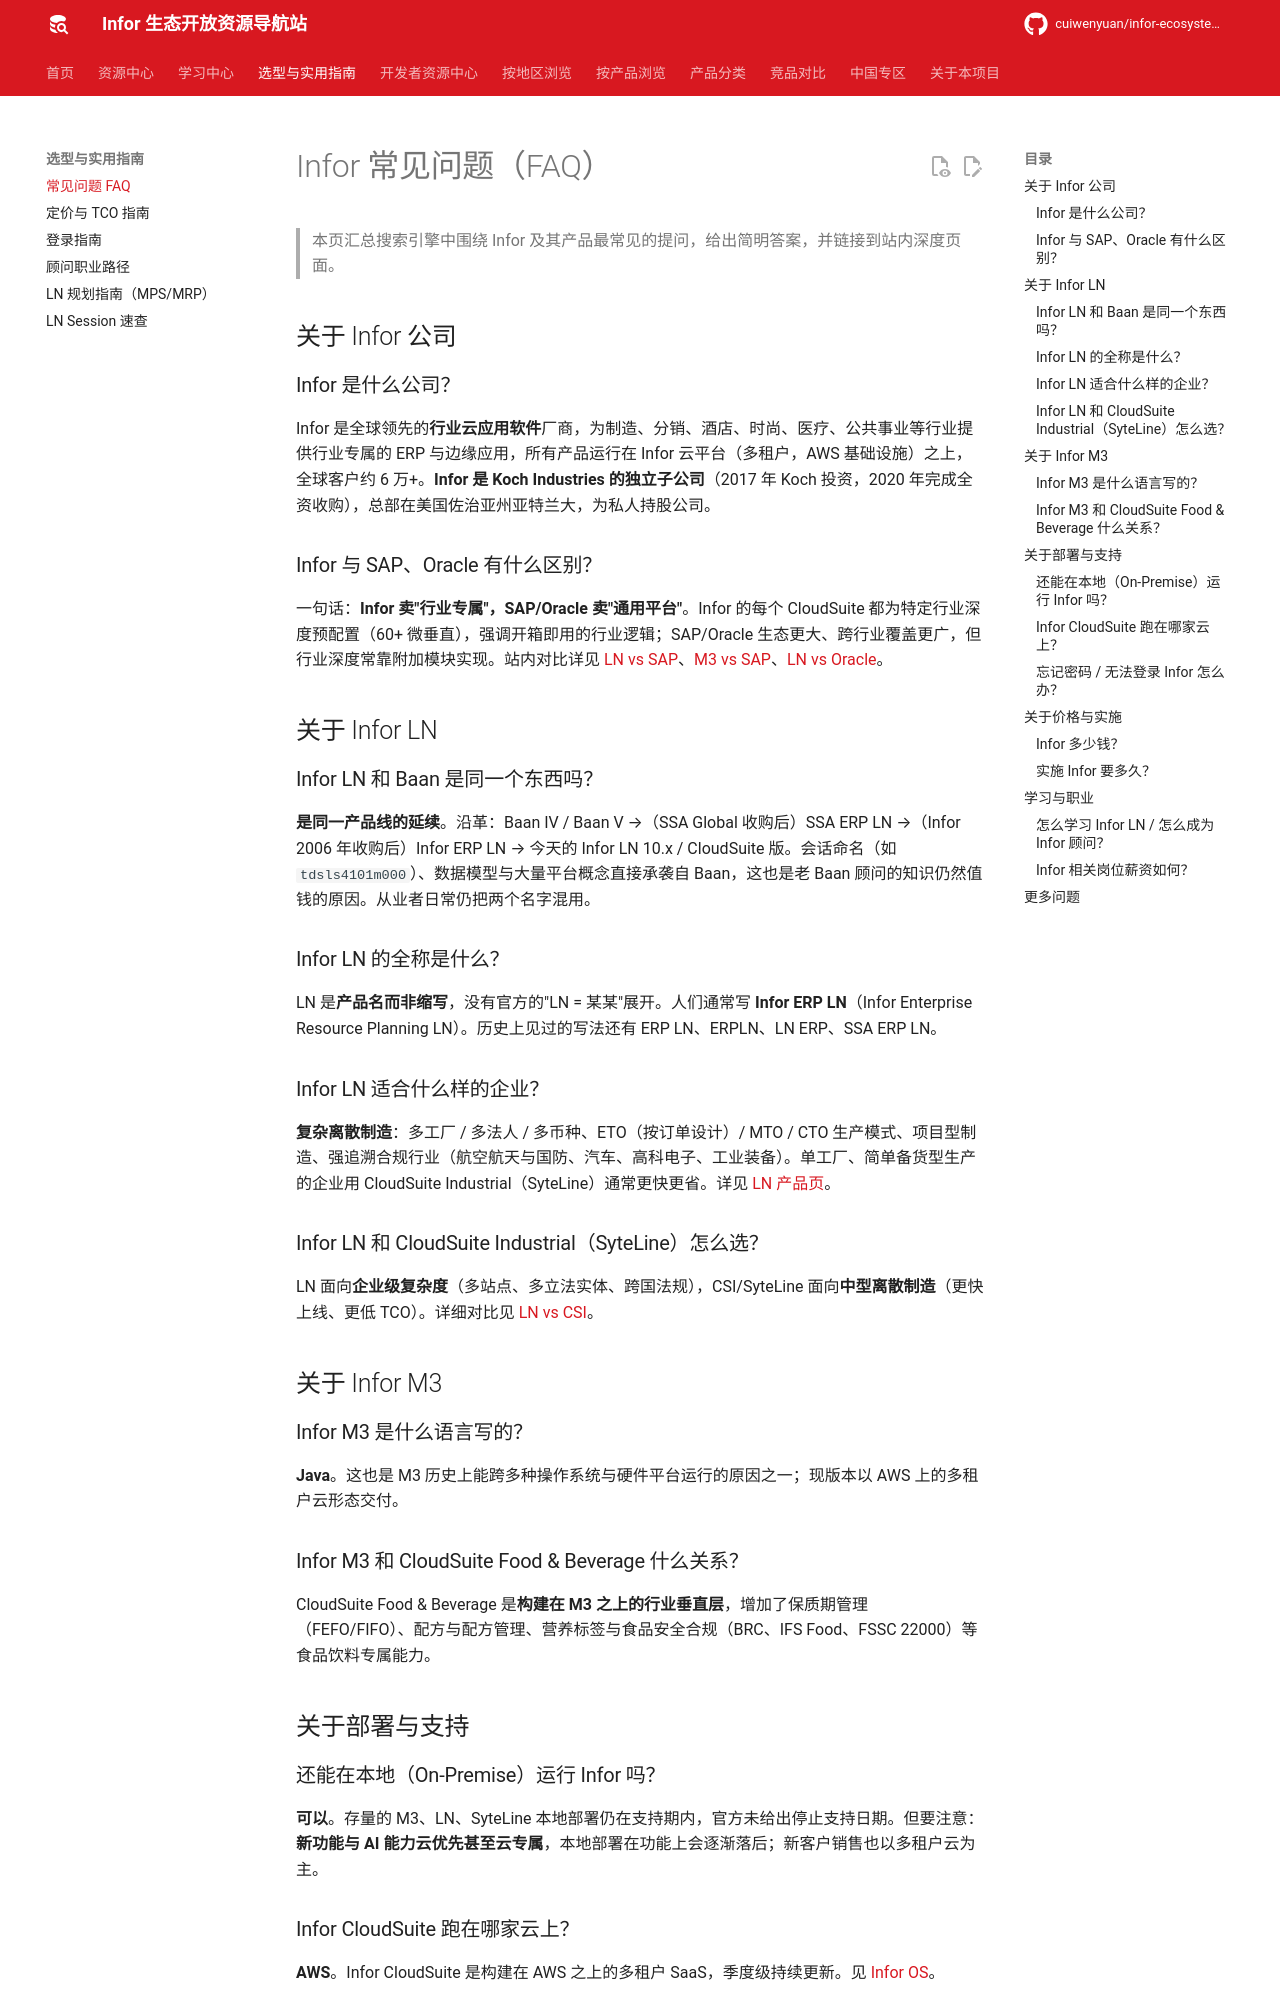

repository: cuiwenyuan/infor-ecosystem-open-resources · page: resources/infor-faq/index.html · generator: mkdocs

---
description: Infor 常见问题解答：Infor 是什么、LN 与 Baan 的关系、LN 全称、能否本地部署、M3 什么语言写的、适合谁用等高频问题
---

# Infor 常见问题（FAQ）

> 本页汇总搜索引擎中围绕 Infor 及其产品最常见的提问，给出简明答案，并链接到站内深度页面。

## 关于 Infor 公司

### Infor 是什么公司？
Infor 是全球领先的**行业云应用软件**厂商，为制造、分销、酒店、时尚、医疗、公共事业等行业提供行业专属的 ERP 与边缘应用，所有产品运行在 Infor 云平台（多租户，AWS 基础设施）之上，全球客户约 6 万+。**Infor 是 Koch Industries 的独立子公司**（2017 年 Koch 投资，2020 年完成全资收购），总部在美国佐治亚州亚特兰大，为私人持股公司。

### Infor 与 SAP、Oracle 有什么区别？
一句话：**Infor 卖"行业专属"，SAP/Oracle 卖"通用平台"**。Infor 的每个 CloudSuite 都为特定行业深度预配置（60+ 微垂直），强调开箱即用的行业逻辑；SAP/Oracle 生态更大、跨行业覆盖更广，但行业深度常靠附加模块实现。站内对比详见 [LN vs SAP](../competitor/ln-vs-sap.md)、[M3 vs SAP](../competitor/m3-vs-sap.md)、[LN vs Oracle](../competitor/ln-vs-oracle.md)。

## 关于 Infor LN

### Infor LN 和 Baan 是同一个东西吗？
**是同一产品线的延续**。沿革：Baan IV / Baan V →（SSA Global 收购后）SSA ERP LN →（Infor 2006 年收购后）Infor ERP LN → 今天的 Infor LN 10.x / CloudSuite 版。会话命名（如 `tdsls4101m000`）、数据模型与大量平台概念直接承袭自 Baan，这也是老 Baan 顾问的知识仍然值钱的原因。从业者日常仍把两个名字混用。

### Infor LN 的全称是什么？
LN 是**产品名而非缩写**，没有官方的"LN = 某某"展开。人们通常写 **Infor ERP LN**（Infor Enterprise Resource Planning LN）。历史上见过的写法还有 ERP LN、ERPLN、LN ERP、SSA ERP LN。

### Infor LN 适合什么样的企业？
**复杂离散制造**：多工厂 / 多法人 / 多币种、ETO（按订单设计）/ MTO / CTO 生产模式、项目型制造、强追溯合规行业（航空航天与国防、汽车、高科电子、工业装备）。单工厂、简单备货型生产的企业用 CloudSuite Industrial（SyteLine）通常更快更省。详见 [LN 产品页](../by-product/ln.md)。

### Infor LN 和 CloudSuite Industrial（SyteLine）怎么选？
LN 面向**企业级复杂度**（多站点、多立法实体、跨国法规），CSI/SyteLine 面向**中型离散制造**（更快上线、更低 TCO）。详细对比见 [LN vs CSI](../competitor/ln-vs-csi.md)。

## 关于 Infor M3

### Infor M3 是什么语言写的？
**Java**。这也是 M3 历史上能跨多种操作系统与硬件平台运行的原因之一；现版本以 AWS 上的多租户云形态交付。

### Infor M3 和 CloudSuite Food & Beverage 什么关系？
CloudSuite Food & Beverage 是**构建在 M3 之上的行业垂直层**，增加了保质期管理（FEFO/FIFO）、配方与配方管理、营养标签与食品安全合规（BRC、IFS Food、FSSC 22000）等食品饮料专属能力。

## 关于部署与支持

### 还能在本地（On-Premise）运行 Infor 吗？
**可以**。存量的 M3、LN、SyteLine 本地部署仍在支持期内，官方未给出停止支持日期。但要注意：**新功能与 AI 能力云优先甚至云专属**，本地部署在功能上会逐渐落后；新客户销售也以多租户云为主。
